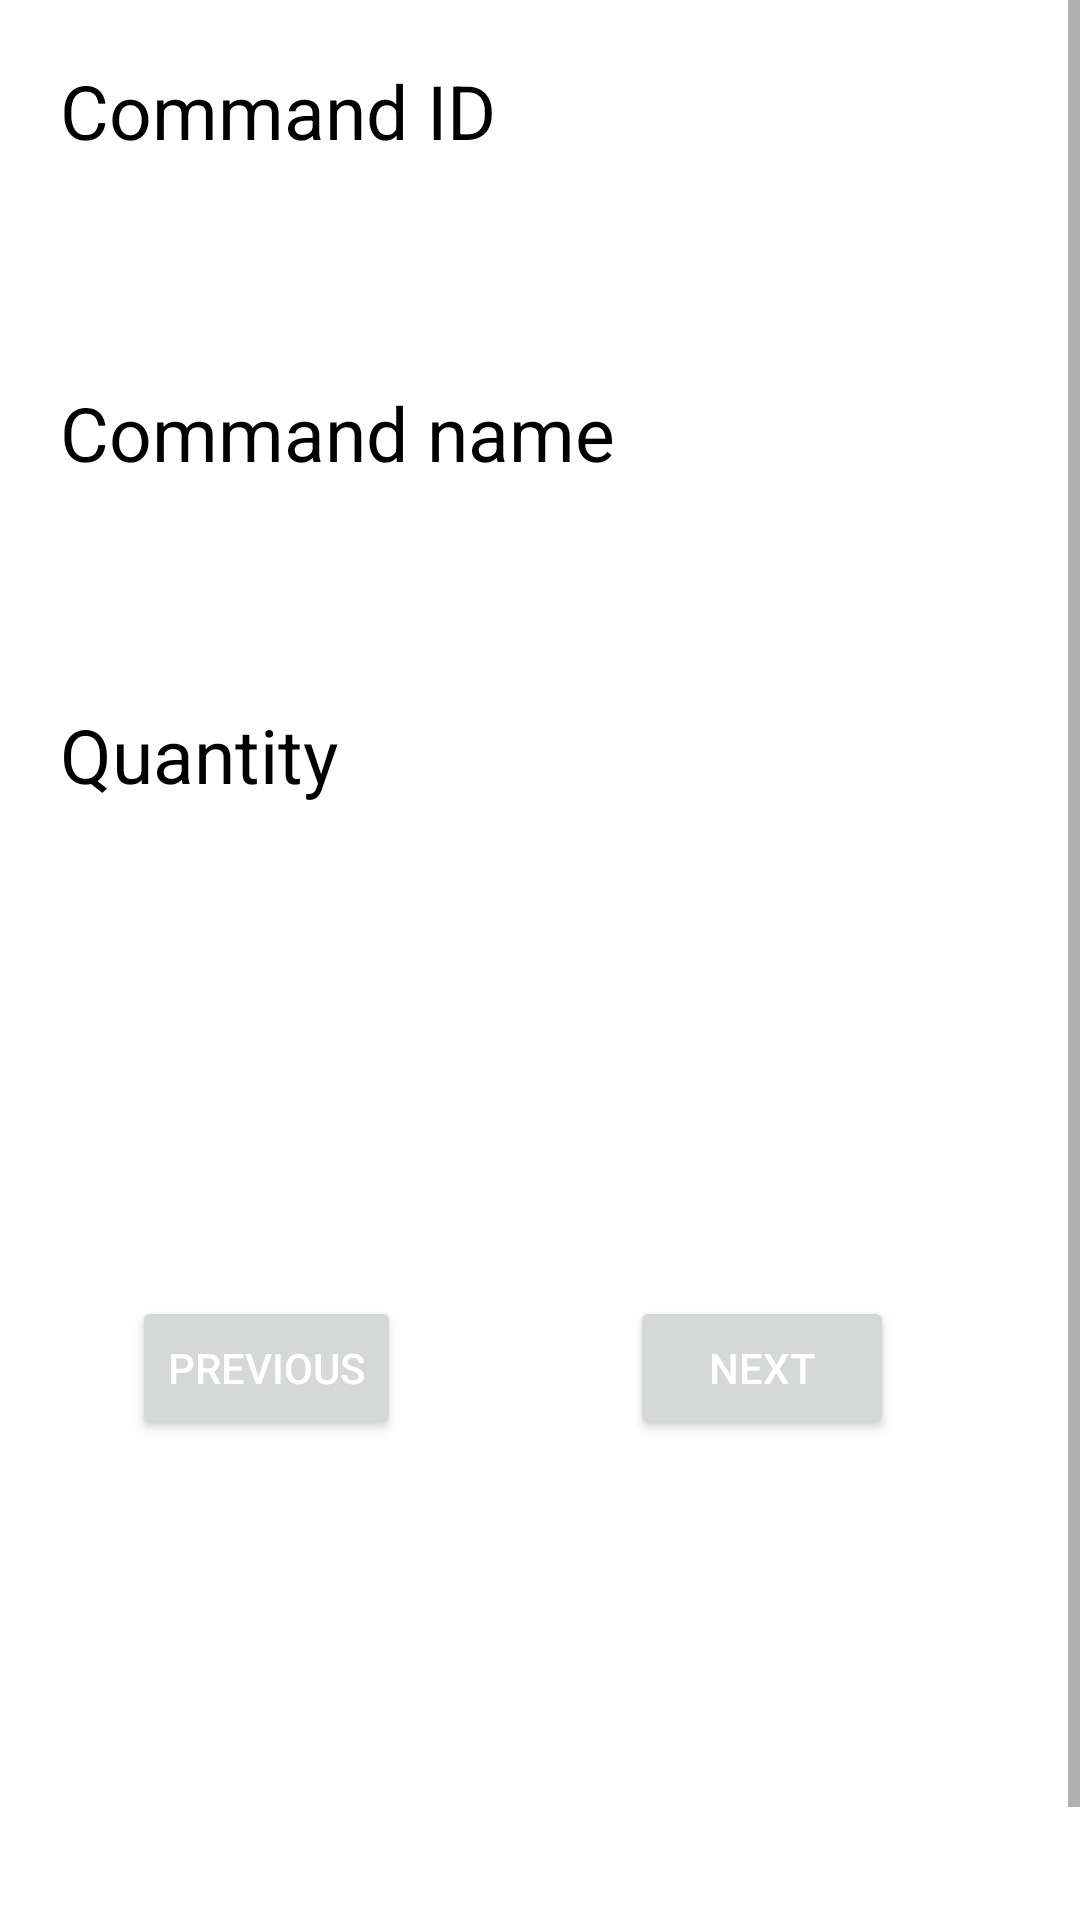

Layout XML and referenced resources for this Android screen:
<!-- AndroidManifest.xml: application theme Theme.Gestion_Commandes -->
<!-- res/layout/activity_showdata.xml -->
<?xml version="1.0" encoding="utf-8"?>
<ScrollView
    xmlns:android="http://schemas.android.com/apk/res/android"
    xmlns:app="http://schemas.android.com/apk/res-auto"
    xmlns:tools="http://schemas.android.com/tools"
    android:layout_width="match_parent"
    android:layout_height="match_parent"
    tools:ignore="MissingConstraints"
    >
    <LinearLayout
        android:layout_width="match_parent"
        android:orientation="vertical"
        android:layout_height="match_parent"
        tools:context=".showdata">




        <TextView
            android:layout_width="wrap_content"
            android:layout_height="wrap_content"
            android:id="@+id/CommandID"
            android:layout_margin="20dp"
            android:textColor="#000"
            android:text="Command ID"
            android:textSize="25dp"
            app:layout_constraintStart_toStartOf="parent"
            app:layout_constraintTop_toTopOf="parent" />


        <TextView
            android:layout_width="match_parent"
            android:layout_height="wrap_content"
            android:id="@+id/CommandID0"
            android:layout_marginLeft="20dp"
            android:layout_marginRight="20dp"
            android:maxEms="10"
            android:maxLines="1"
            android:singleLine="true"
            android:textSize="25dp"
            app:layout_constraintStart_toStartOf="parent"
            app:layout_constraintTop_toBottomOf="@id/CommandID" />

        <TextView
            android:layout_width="wrap_content"
            android:layout_height="wrap_content"
            android:textColor="#000"
            android:layout_margin="20dp"
            android:text="Command name"
            android:textSize="25dp"
            app:layout_constraintStart_toStartOf="parent"
            app:layout_constraintTop_toTopOf="parent" />



        <TextView
            android:layout_width="match_parent"
            android:layout_height="wrap_content"
            android:id="@+id/commandname0"
            android:layout_marginLeft="20dp"
            android:layout_marginRight="20dp"
            android:maxLines="1"
            android:singleLine="true"
            android:maxEms="10"
            android:textSize="25sp"
            />

        <TextView
            android:layout_width="wrap_content"
            android:layout_height="wrap_content"
            android:layout_margin="20dp"
            android:text="Quantity"
            android:textColor="#000"
            android:textSize="25dp"
            app:layout_constraintStart_toStartOf="parent"
            app:layout_constraintTop_toTopOf="parent" />




        <TextView
            android:layout_width="match_parent"
            android:layout_height="wrap_content"
            android:id="@+id/quantity"
            android:layout_marginLeft="20dp"
            android:layout_marginRight="20dp"
            android:maxLines="1"
            android:maxEms="10"
            android:textSize="25sp"
            app:layout_constraintStart_toStartOf="parent"
            />




        <RelativeLayout
            android:layout_width="match_parent"
            android:layout_height="wrap_content"
            android:orientation="horizontal">

            <Button
                android:id="@+id/previos"
                android:layout_width="wrap_content"
                android:layout_height="wrap_content"
                android:layout_alignParentStart="true"
                android:layout_alignParentBottom="true"
                android:layout_marginStart="44dp"
                android:layout_marginTop="55dp"
                android:layout_marginEnd="55dp"
                android:layout_marginBottom="50dp"
                android:text="Previous"
                android:textColor="@color/white"
                app:layout_constraintBottom_toBottomOf="parent"
                app:layout_constraintStart_toStartOf="parent" />

            <Button
                android:id="@+id/nexttt"
                android:layout_width="wrap_content"
                android:layout_height="wrap_content"
                android:layout_alignParentEnd="true"
                android:layout_alignParentBottom="true"
                android:layout_marginStart="55dp"
                android:layout_marginTop="55dp"
                android:layout_marginEnd="62dp"
                android:layout_marginBottom="55dp"
                android:layoutDirection="ltr"
                android:text="Next"
                android:textColor="@color/white"
                app:layout_constraintBottom_toBottomOf="parent"
                app:layout_constraintEnd_toEndOf="parent" />
        </RelativeLayout>
        <TextView
            android:id="@+id/textView2"
            android:layout_width="wrap_content"
            android:layout_height="200dp"
            android:textSize="25sp"
            app:layout_constraintStart_toStartOf="parent"
            />





    </LinearLayout>

</ScrollView>
<!-- resources referenced by this layout -->
<resources>
  <style name="Theme.Gestion_Commandes" parent="Theme.MaterialComponents.DayNight.DarkActionBar">
          
          <item name="colorPrimary">@color/teal_700</item>
          <item name="colorPrimaryVariant">@color/teal_700</item>
          <item name="colorOnPrimary">@color/teal_700</item>
          
          <item name="colorSecondary">@color/teal_200</item>
          <item name="colorSecondaryVariant">@color/teal_700</item>
          <item name="colorOnSecondary">@color/black</item>
          
          <item name="android:statusBarColor" tools:targetApi="l">?attr/colorPrimaryVariant</item>
          
      </style>
  <!-- not gathered from this repository: default colours our renderer supplied (Android Studio template values) -->
  <color name="teal_200">#FF03DAC5</color>
  <color name="teal_700">#FF018786</color>
  <color name="black">#FF000000</color>
  <color name="white">#FFFFFFFF</color>
</resources>
